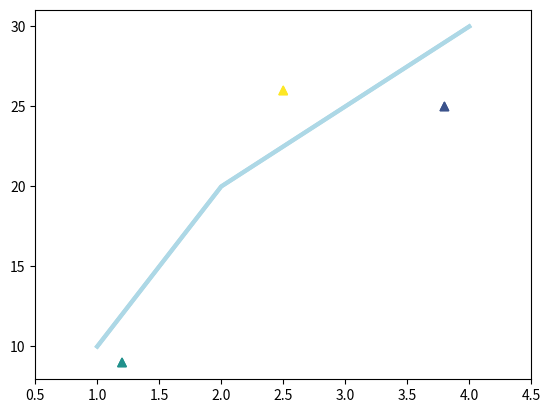
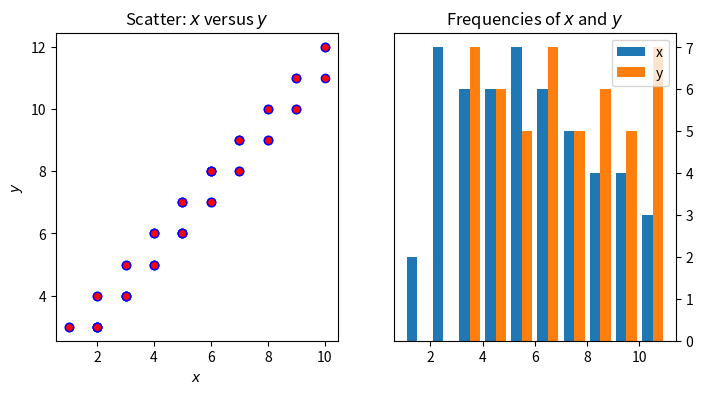

Source code (Python) for these figures, in order: (Note: this script raises an exception after producing the figures.)
import numpy as np    # we import numpy

python_array = [1, 2, 3, 4, 5, 6, 7, 8, 9, 10]
numpy_array  = np.array([1, 2, 3, 4, 5, 6, 7, 8, 9, 10])

print(type(python_array))
print(type(numpy_array))


print( numpy_array.dtype )


# NumPy arrays
numpy_array = np.array(python_array) # numpy arrays can be created from lists!
print(numpy_array)                   # the original array
print(numpy_array + 1)               # add 1 to each element of the list
print(numpy_array + numpy_array)     # sum of two numpy arrays
print(numpy_array * 2)               # each array element multiplied by 2



np_2d_arr = np.array ( [                          # define 2d NumPy array
                        [1, 2, 3, 4, 5],
                        [6, 7, 8, 9, 10]
                        ] )
print(np_2d_arr)
print(np_2d_arr + np_2d_arr)

print('original shape: ', np_2d_arr.shape)        # inspect 'shape' of array

np_2d_arr_reshaped = np_2d_arr.reshape(5, 2)      # change 'shape' of array
print('reshaped:       ',np_2d_arr_reshaped.shape)             

print(np_2d_arr[1, 1])   # second element (index==1) in axes 0, 1
  
print(np_2d_arr[:, 1])   # all elements along axis0 where index of axis1 ==1

print(np_2d_arr[1, :])   # all elements along axis1 where index of axis0 ==1

print(np_2d_arr[1])      # this is equivalent to [1, :]

print(np_2d_arr[1, 1:4]) # selection of elements ('slice') of axis1, with axis0==1 fixed 

np_md_arr = np.zeros( (3,3,3,2) )  # create 4D array with 
                                   # 3 elements along the 0th, 1st, 2nd
                                   # 2 elements along the 3rd axis                              
#print(np_md_arr)
#print(np_md_arr[:,:,1, 0])



print("ndim:     ", np_md_arr.ndim)    # number of axes / dimensions
print("shape:    ", np_md_arr.shape)   # tuple of integers, i-th integer corresponds to size 
                                       # of array in i-th dimension
print("size:     ", np_md_arr.size)    # total number of elements in array
print("type:     ", np_md_arr.dtype)   # type of elements in array
print("itemsize: ",np_md_arr.itemsize) # size of bytes of each element of the array

numpy_array = np.array([1,9,2,8,3,7,4,6,5])
print("sum:          ", numpy_array.sum())
print("mean:         ", numpy_array.mean())
print("max:          ", numpy_array.max())

print("array:        ", numpy_array)
numpy_array.sort()
print("sorted array: ", numpy_array)

import numpy.distutils.system_info as sysinfo
print("This is a %i-bit architecture."%sysinfo.platform_bits)

print("NumPy array data type: ", np_md_arr.dtype)   
print("Size of each element in bytes: ", np_md_arr.itemsize)

print(np.iinfo(np.int64))
print(np.finfo(np.float64))

array = [1, 2, 3, 4, 5, 6, 7, 8, 9, 10]

# 8 bit integer
numpy_array  = np.array(array, dtype=np.int8)
print("bytes per int8: ",numpy_array.itemsize)

# 16 bit integer
numpy_array  = np.array(array, dtype=np.int16)
print("bytes per int16: ",numpy_array.itemsize)

# 64 bit integer
numpy_array  = np.array(array, dtype=np.int64)
print("bytes per int64: ",numpy_array.itemsize)

# 16 bit float
numpy_array  = np.array(array, dtype=np.float16)
print("bytes per float16: ",numpy_array.itemsize)

# 128 bit float
numpy_array  = np.array(array, dtype=np.float128)
print("bytes per float128: ",numpy_array.itemsize)

info = np.iinfo(np.int8)
print(info)

array = [info.min, info.max, info.min-1, info.max+1, 2*info.max, 1e8]
numpy_array  = np.array(array)
print("original array: ", numpy_array)
print("array as int8:  ", numpy_array.astype(np.int8))

info = np.finfo(np.float16)
print(info)

array = [info.min, info.max, info.max+10, info.max+100, 1e-8]
numpy_array  = np.array(array)
print("original array:    ", numpy_array)
print("array as float16:  ", numpy_array.astype(np.float16))

import matplotlib.pyplot as plt

fig = plt.figure(figsize=plt.figaspect(0.5))
ax = fig.add_subplot(111) 
ax.set(xlim=[0.5, 4.5], ylim=[-2, 8], 
       title='An empty figure',
       ylabel='Y-Axis', xlabel='X-Axis')
plt.show()

# Plotting on axes

fig = plt.figure()
ax = fig.add_subplot(111)
ax.plot([1, 2, 3, 4], 
        [10, 20, 25, 30], 
        color='lightblue', linewidth=3)
ax.scatter([0.3, 3.8, 1.2, 2.5], 
           [11, 25, 9, 26], 
           c=[1, 2, 3, 5], marker='^')
ax.set_xlim(0.5, 4.5)
plt.show()

# Plotting with pyplot
plt.plot([1, 2, 3, 4], [10, 20, 25, 30], color='lightblue', linewidth=3)
plt.scatter([0.3, 3.8, 1.2, 2.5], [11, 25, 9, 26], c=[1, 2, 3, 5], marker='^')
plt.xlim(0.5, 4.5)
plt.show()

# `plt` simply uses the current axis:
#ax = plt.gca()                           # gca -> get current axis
#ax.set_xlim(1, 4.5)

# multiple axes, i.e. subplots

fig, axes = plt.subplots(nrows=2, ncols=2)
plt.show()

print("The 'axes' object is of type %s with shape "%type(axes), axes.shape)

fig, axes = plt.subplots(nrows=2, ncols=2)
axes[0,0].set(title='Upper Left')
axes[0,1].set(title='Upper Right')
axes[1,0].set(title='Lower Left')
axes[1,1].set(title='Lower Right')

for ax in axes.flat:
    ax.set(xticks=[], yticks=[])            # Remove all xticks and yticks...

plt.show()

# generate some data
x = np.random.randint(low=1, high=11, size=50)
y = x + np.random.randint(1, 3, size=x.size)
data = np.column_stack((x, y))

# create figure with 2 subplots
fig, axes = plt.subplots(nrows=1, ncols=2, figsize=(8, 4))
# define content of 1st subplot
axes[0].scatter(x=x, y=y, marker='o', c='r', edgecolor='b')
axes[0].set_title('Scatter: $x$ versus $y$')
axes[0].set_xlabel('$x$')
axes[0].set_ylabel('$y$')
# define content of 2nd subplot
axes[1].hist(data, bins=np.arange(data.min(), data.max()),label=('x', 'y'))
axes[1].legend(loc='best')
axes[1].set_title('Frequencies of $x$ and $y$')
axes[1].yaxis.tick_right()




# this only works when executed in colab
from google.colab import files    # we need this to interact 
                                  # with the remote file system
figure_name = 'test_fig.png'
fig.savefig(figure_name, dpi=300) # this is the standard matplotlib save command
                                  # Note that this is a command of a 'figure' object
files.download(figure_name)       # download file to your local machine

import numpy as np
import pandas as pd

df = pd.DataFrame(np.random.randn(8, 3),columns=['A', 'B', 'C'])

print(df)

print("columns: ", df.columns)
print("index:   ", df.index)

colA = df.A     # or df['A']

print( type(colA) )

print("Name of Series: ", colA.name)
print("Index of Series: ", colA.index)
print("values of Series: ", colA.values)
print("DataType of Series: ", colA.dtype)

print( type(colA.values) )

df['new'] = df['A'] + df['B']**2

print(df)

print( df.loc[3, 'new'] )

df.loc[3, 'new'] = 10

print( df.loc[3, 'new'] )

df.loc[8, 'new'] = 1

print(df)

array_1 = np.random.randn( 10 )
array_2 = np.random.randn( 10 )
array_3 = np.random.randn( 10 )
array_4 = np.random.randn( 10 )

array_dict = {"my_first_array" : array_1,
              "my_second_array" : array_2,
              "my_third_array" : array_3,
              "my_fourth_array" : array_4}

df = pd.DataFrame(array_dict)

df

df.plot.scatter(x="my_first_array", y="my_third_array")